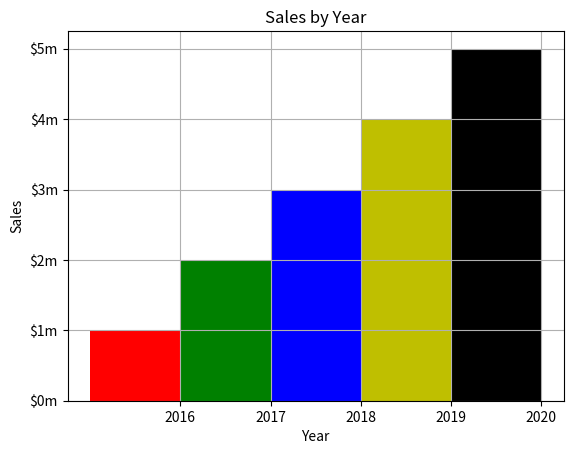

This chart was generated by the following Python code:
import matplotlib.pyplot as plt

def main():

    left_edges = [0,10,20,30,40]

    heights = [100,200,300,400,500]

    bar_width = 10

    plt.bar(left_edges,heights,bar_width,color=('r','g','b','y','k'))
    
    plt.title('Sales by Year')

    plt.xlabel('Year')
    plt.ylabel('Sales')

    plt.xticks([5,15,25,35,45],['2016','2017','2018','2019','2020'])
    plt.yticks([0,100,200,300,400,500],['$0m','$1m','$2m','$3m','$4m','$5m'])

    plt.grid(True)

    plt.show()

main()